Labelled photos from "dataset_split", an image-classification folder in wendayusup/RingClassification. The possible labels are: defect ring, normal ring.

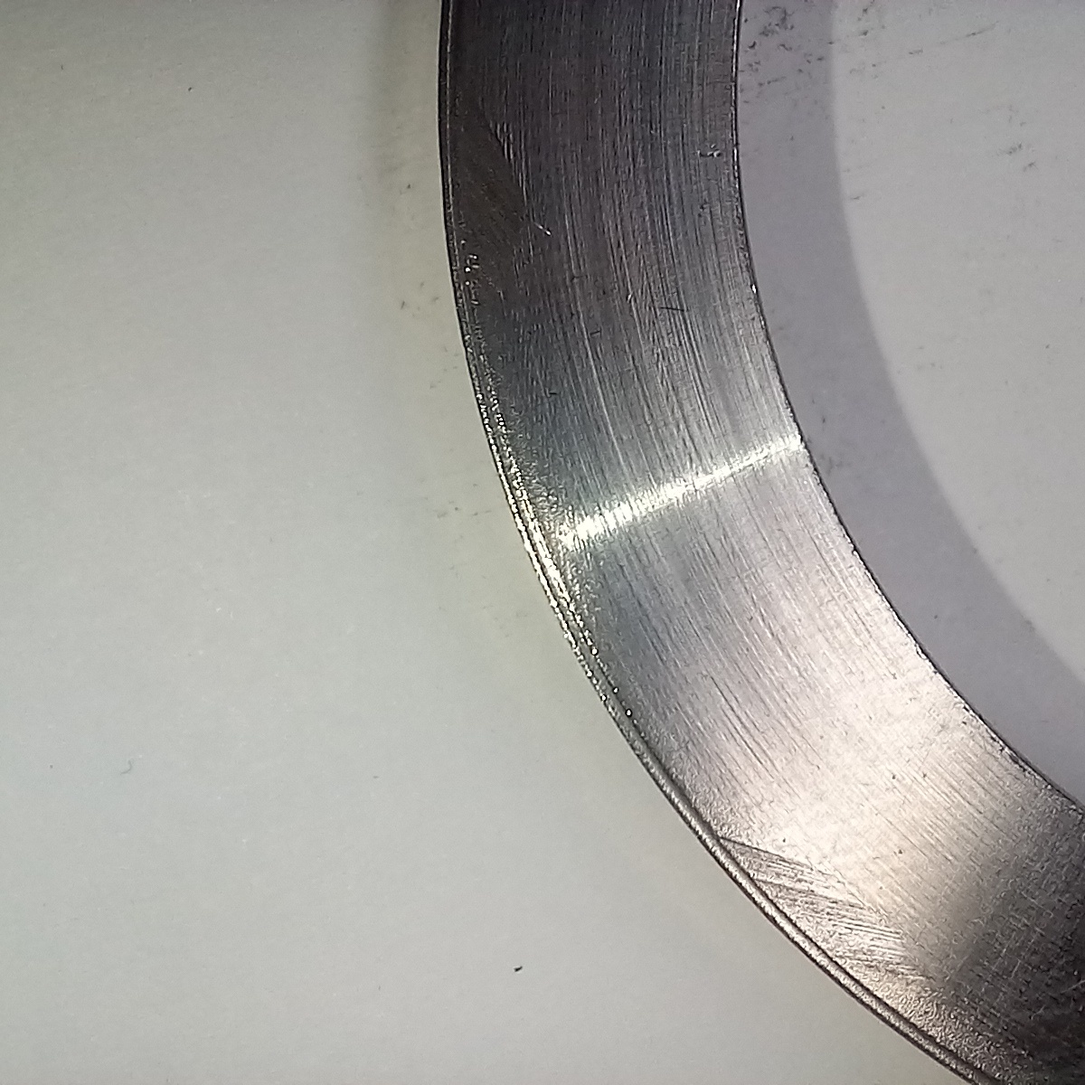
Label: defect ring

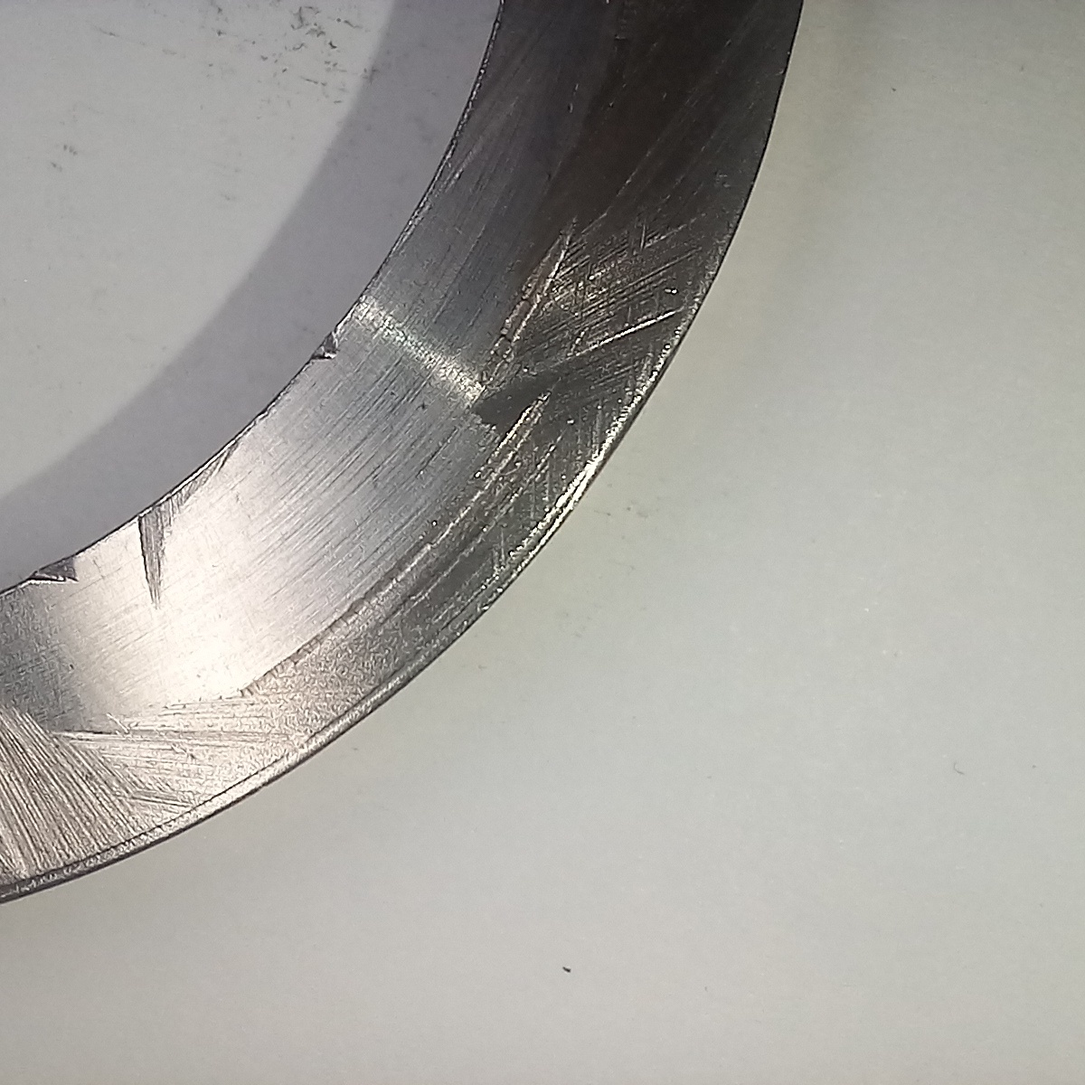
Label: defect ring

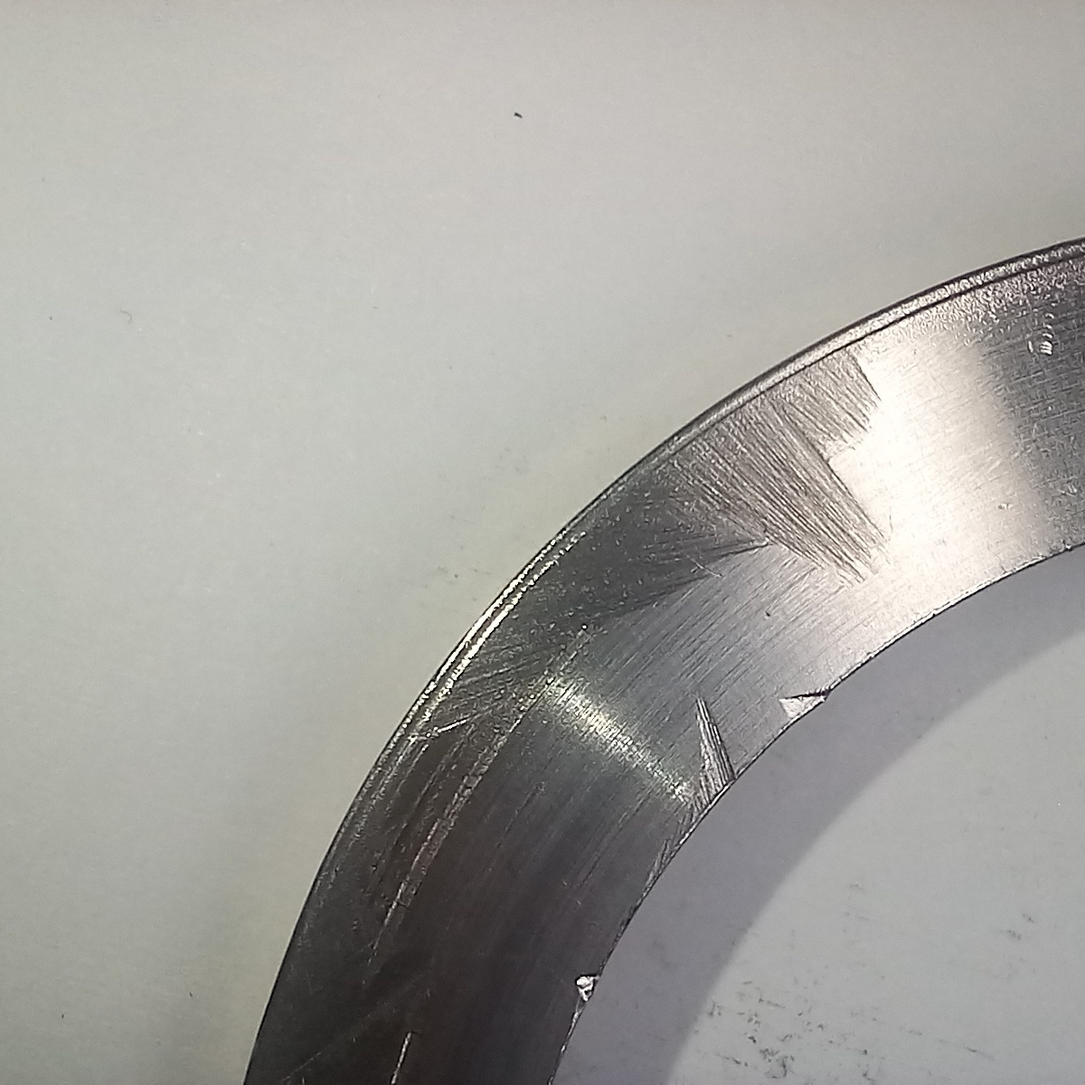
Label: defect ring

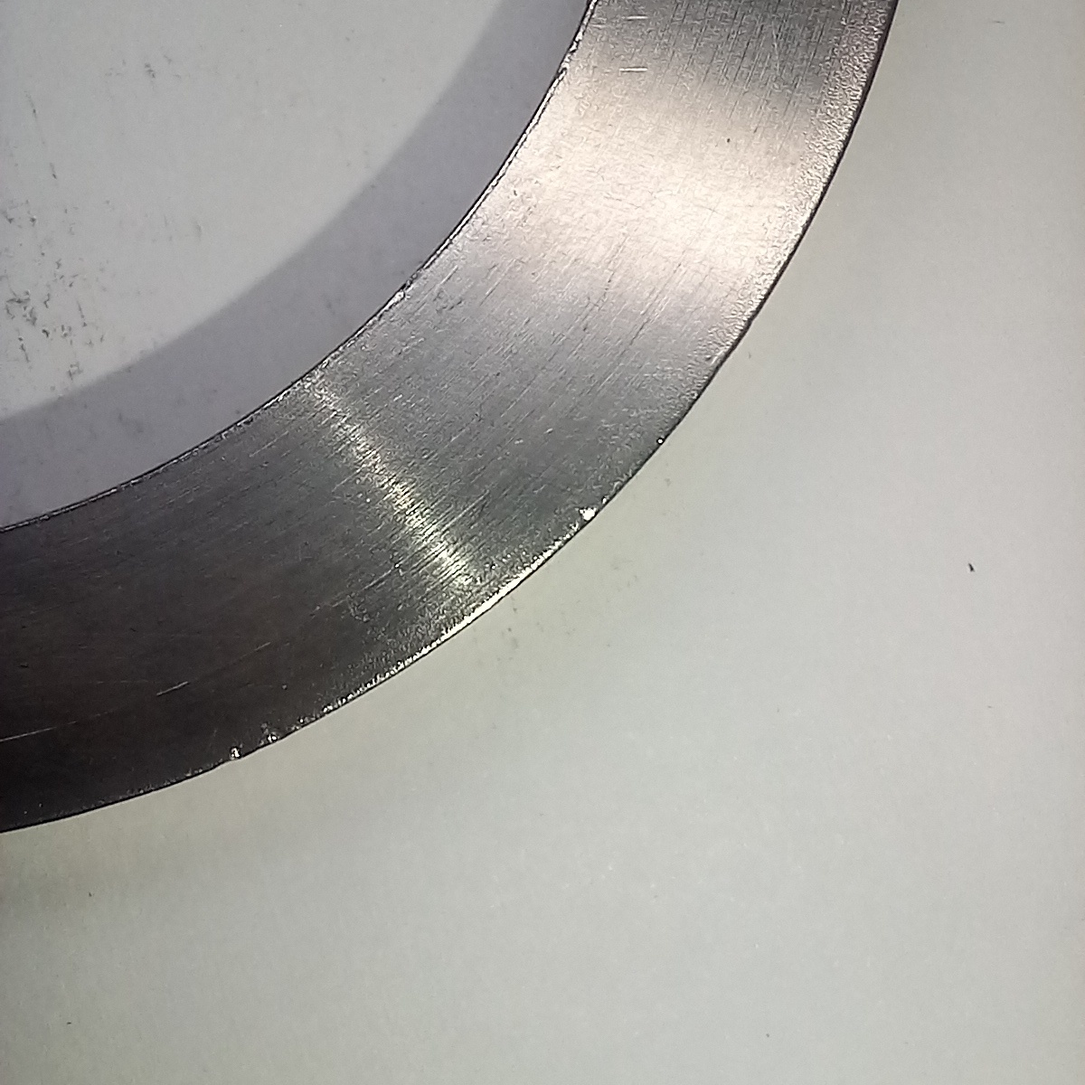
Label: normal ring

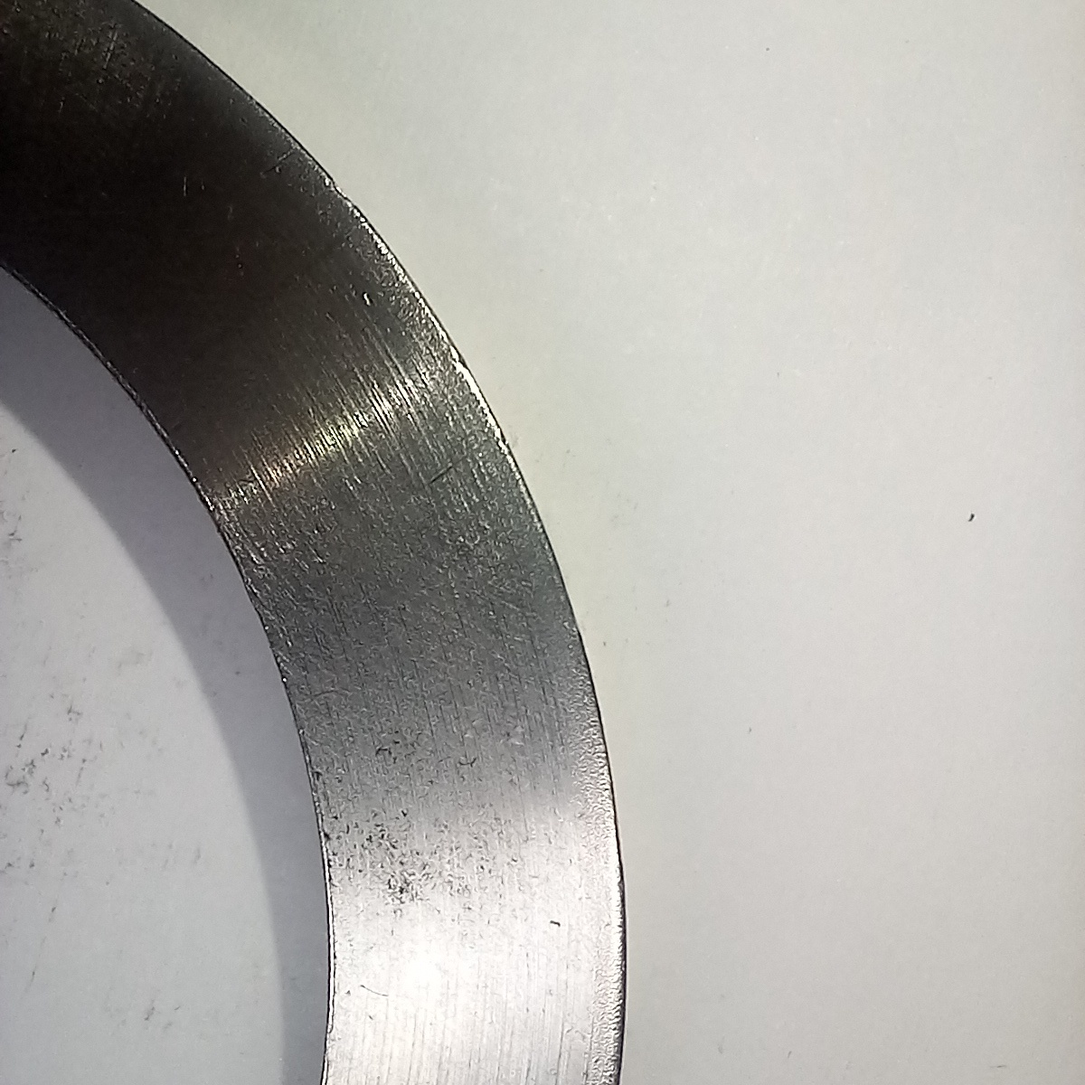
Label: normal ring

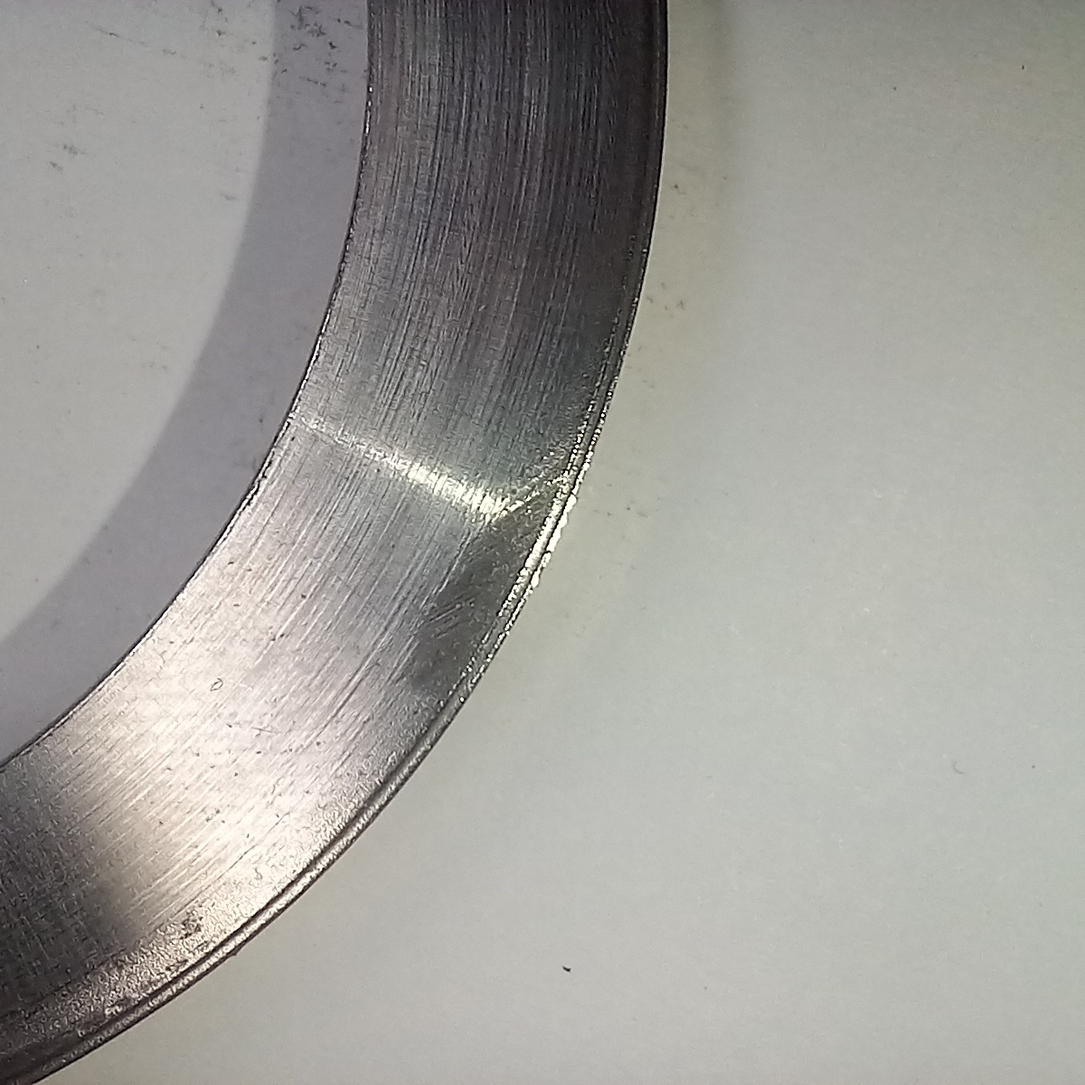
Label: defect ring
